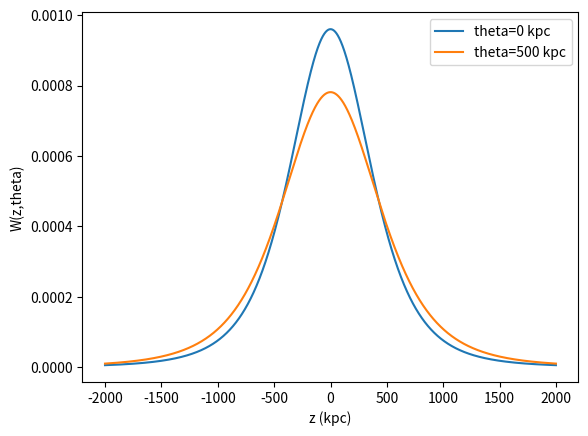

The matplotlib source for this figure: (Note: this script raises an exception after producing the figure.)
"""This script uses the values of the underlying beta model paramter values 
   computed in a previous step of the pipeline to
   -> Calculate the window function for different values of physical distances 
   theta (Khatri figure 7)
   -> Does a partial fourier tranform (wrt z) for each theta 
   -> Computes N's as a function of theta integrating over k_z and finally plots it

"""

import numpy as np
import matplotlib.pyplot as plt
import scipy.fftpack as fftpack
import scipy.integrate as si

pixsize = 1.7177432059   #size of 1 pixel in arcmin  
conv =  27.052  # conversion factor from arcmin to kpc

m,c,sigma_T = 9.1093e-31, 299792458, 6.652e-29  #electron mass, speed of light and Thompson cross-section

#beta model parameters for 2D y 
y0 = 5.713907103243261e-05
theta_c = 613.0520060958096
beta1 = 1.4086450050856862
#beta model parameters after deprojection
p0 = 1.4840887724753505e-06
r_c = 731.2599585728855
beta2 = 2.410274413306557


# JUST A TEST TO CHECK THE SENSITIVITY OF N FOR DIFFERENT PARAMETERS
# Try the values below to reproduce N's similar to Khatri

# y0=6.5e-5
# theta_c = 419
# beta1 = 1.05

# p0 = 6.4840887724753505e-06
# r_c = 530
# beta2 = 2.05

"""
params:
    -> theta: Physical distance from the centre of the cluster
    -> z: Depth in 3D 
"""
def windowFunc(theta,z):
    w = (p0/y0)*(1+theta**2/theta_c**2)**(beta1)/(1+(theta**2+z**2)/r_c**2)**(beta2)
    return w/conv

zs = np.arange(-2000,2000,1)
ws1 = windowFunc(0,zs)
ws2 = windowFunc(500,zs)

plt.figure()
plt.plot(zs,ws1,label="theta=0 kpc")
plt.plot(zs,ws2,label="theta=500 kpc")
plt.xlabel("z (kpc)")
plt.ylabel("W(z,theta)")
plt.legend()
plt.savefig("../images/Figure 7.png",dpi=400)
plt.show()

ws = np.zeros((2000,4000))
ft_ws = np.zeros((2000,4000))
freqs_ws = np.zeros((2000,4000))

i=0
for theta in range (0,2000,1):
    ws[i,:] = windowFunc(theta,zs)
    ft_ws[i,:] = np.abs(fftpack.fft(ws[i,:]))**2 #square of partial FT (wrt) of window function
    freqs_ws[i,:] = fftpack.fftfreq(len(ws[i,:]), d=(zs[1]-zs[0]))
    i+=1
    
plt.figure()
plt.imshow(ws)
plt.xlabel("z (-2000 to 2000 kpc)")
plt.ylabel("theta (0-2000 kpc)")
plt.title(r"$W(z,\theta)$")
plt.savefig("../images/Window Function.png",dpi=400)
plt.colorbar()
plt.show()

plt.figure()
plt.plot(freqs_ws[0,:],ft_ws[0,:],label="theta=0 kpc")
plt.plot(freqs_ws[500,:],ft_ws[500,:],label="theta=500 kpc")
plt.loglog()
# USE THESE RANGES TO OBTAIN A PLOT SIMILAR TO FIGURE 8 (Khatri)
# plt.xlim([1e-4,2e-3])
# plt.ylim([1e-4,1])
plt.ylabel(r"$\bar{W} (k_z,\theta)$")
plt.xlabel(r"$k_z$")
plt.legend()
plt.savefig("../images/Figure 8.png",dpi=400)
plt.show()

Ns = np.zeros(2000)

i=0
for theta in range (0,2000,1):
    #INCASE YOU WANNA CHECK THE CONTRIBUTION TO THE INTEGRAL FROM PARTCILAR K_Z VALUES
    #idx = np.where(ft_ws[i,:]>1e-6)
    Ns[i] = si.simps(ft_ws[i,:],freqs_ws[i,:])/(2*np.pi)
    i+=1

np.savetxt("../data/Ns.txt",Ns)

plt.figure()
plt.plot(Ns)
plt.xlabel("thetas (kpc)")
plt.ylabel("N")
plt.savefig("../images/Ns vs thetas.png",dpi=400)
plt.show()